The GitHub repository newbruns19/instatsMLUP_Courses contains a labelled image folder "DipteraDataset" with 5 categories: Chrysomya, Lucilia, Rhiniinae, Sarcophaga, Stomorhina. Examples follow, each with its label.

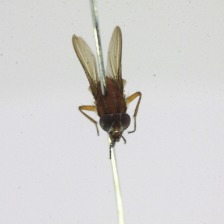
Label: Stomorhina

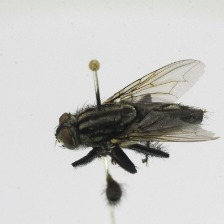
Label: Sarcophaga

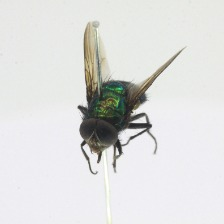
Label: Rhiniinae

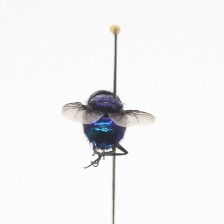
Label: Lucilia

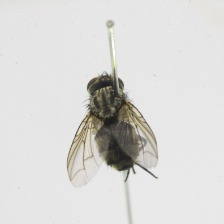
Label: Sarcophaga

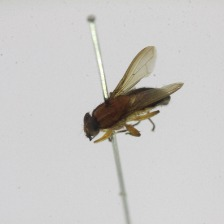
Label: Stomorhina
